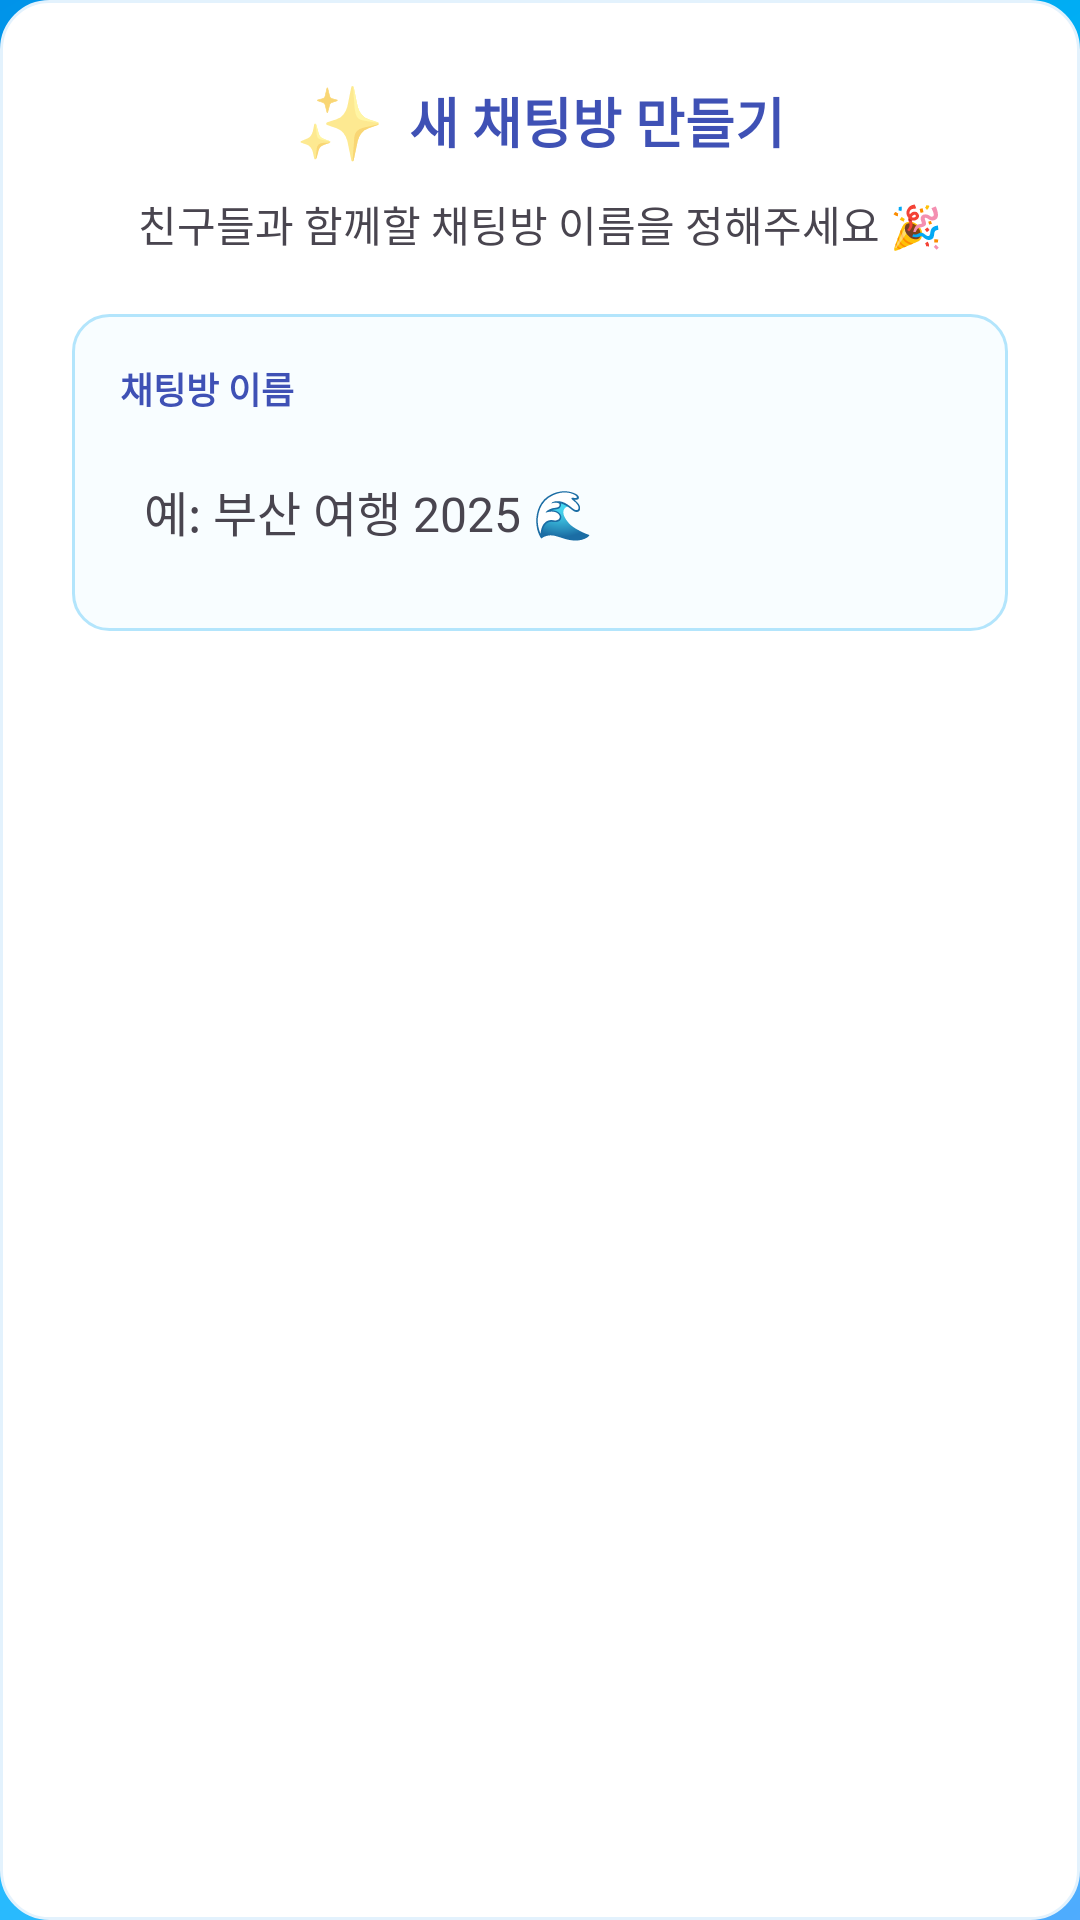

Write the Android layout XML for this screen, with the resource values it uses.
<!-- AndroidManifest.xml: application theme Theme.AndApp1 -->
<!-- res/layout/create_room_dialog.xml -->
<?xml version="1.0" encoding="utf-8"?>
<LinearLayout xmlns:android="http://schemas.android.com/apk/res/android"
    android:id="@+id/createRoomDialogRoot"
    android:layout_width="match_parent"
    android:layout_height="wrap_content"
    android:orientation="vertical"
    android:background="@drawable/dialog_background"
    android:padding="24dp">

    
    <LinearLayout
        android:layout_width="match_parent"
        android:layout_height="wrap_content"
        android:orientation="horizontal"
        android:gravity="center"
        android:layout_marginBottom="8dp">

        <TextView
            android:layout_width="wrap_content"
            android:layout_height="wrap_content"
            android:text="✨"
            android:textSize="24sp"
            android:layout_marginEnd="8dp" />

        <TextView
            android:layout_width="wrap_content"
            android:layout_height="wrap_content"
            android:text="새 채팅방 만들기"
            android:textSize="18sp"
            android:textStyle="bold"
            android:textColor="@color/primary_color" />

    </LinearLayout>

    
    <TextView
        android:layout_width="match_parent"
        android:layout_height="wrap_content"
        android:text="친구들과 함께할 채팅방 이름을 정해주세요 🎉"
        android:textSize="14sp"
        android:textColor="@color/on_surface_variant"
        android:gravity="center"
        android:layout_marginBottom="20dp" />

    
    <LinearLayout
        android:layout_width="match_parent"
        android:layout_height="wrap_content"
        android:orientation="vertical"
        android:background="@drawable/input_field_background"
        android:padding="16dp">

        <TextView
            android:layout_width="wrap_content"
            android:layout_height="wrap_content"
            android:text="채팅방 이름"
            android:textSize="12sp"
            android:textStyle="bold"
            android:textColor="@color/primary_color"
            android:layout_marginBottom="8dp" />

        
        <EditText
            android:id="@+id/editRoomName"
            android:layout_width="match_parent"
            android:layout_height="48dp"
            android:hint="예: 부산 여행 2025 🌊"
            android:inputType="textPersonName"
            android:textSize="16sp"
            android:textColor="@color/on_surface"
            android:textColorHint="@color/on_surface_variant"
            android:background="@android:color/transparent"
            android:padding="8dp" />

    </LinearLayout>

</LinearLayout>
<!-- resources referenced by this layout -->
<resources>
  <color name="on_surface">#212121</color>
  <color name="on_surface_variant">#49454F</color>
  <color name="primary_color">#3F51B5</color>
  <!-- drawable dialog_background (drawable) -->
  <?xml version="1.0" encoding="utf-8"?>
  <shape xmlns:android="http://schemas.android.com/apk/res/android">
      <solid android:color="@android:color/white"/>
      <corners android:radius="16dp"/>
      <stroke
          android:width="1dp"
          android:color="#E3F2FD"/>
  </shape>
  <!-- drawable input_field_background (drawable) -->
  <?xml version="1.0" encoding="utf-8"?>
  <shape xmlns:android="http://schemas.android.com/apk/res/android">
      <solid android:color="#F8FDFF"/>
      <corners android:radius="12dp"/>
      <stroke
          android:width="1dp"
          android:color="#B3E5FC"/>
  </shape>
  <style name="Theme.AndApp1" parent="Theme.MaterialComponents.DayNight.NoActionBar">
          
          <item name="colorPrimary">@color/primary_color</item>
          <item name="colorPrimaryVariant">@color/primary_variant</item>
          <item name="colorOnPrimary">@android:color/white</item>
  
          <item name="colorSecondary">@color/secondary_color</item>
          <item name="colorSecondaryVariant">@color/secondary_variant</item>
          <item name="colorOnSecondary">@android:color/black</item>
  
          <item name="colorSurface">@color/surface_color</item>
          <item name="colorOnSurface">@color/on_surface</item>
  
          <item name="colorError">@color/error_color</item>
          <item name="colorOnError">@color/on_error</item>
  
          
          <item name="textAppearanceCaption">@style/TextAppearance.MaterialComponents.Caption</item>
          <item name="textAppearanceBody1">@style/TextAppearance.MaterialComponents.Body1</item>
          <item name="textAppearanceBody2">@style/TextAppearance.MaterialComponents.Body2</item>
          <item name="textAppearanceSubtitle1">@style/TextAppearance.MaterialComponents.Subtitle1</item>
          <item name="textAppearanceSubtitle2">@style/TextAppearance.MaterialComponents.Subtitle2</item>
  
          
          <item name="android:windowLightStatusBar" tools:targetApi="m">true</item>
          <item name="android:statusBarColor" tools:targetApi="l">@android:color/transparent</item>
  
          
          <item name="android:windowBackground">@drawable/background_gradient</item>
      </style>
  <color name="primary_variant">#303F9F</color>
  <color name="secondary_color">#FF4081</color>
  <color name="secondary_variant">#E91E63</color>
  <color name="surface_color">#FAFAFA</color>
  <color name="error_color">#F44336</color>
  <color name="on_error">#FFFFFF</color>
  <!-- drawable background_gradient (drawable) -->
  <?xml version="1.0" encoding="utf-8"?>
  <shape xmlns:android="http://schemas.android.com/apk/res/android">
      <gradient
          android:startColor="#4facfe"
          android:centerColor="#00c9ff"
          android:endColor="#0093E9"
          android:angle="135"
          android:type="linear" />
  </shape>
</resources>
